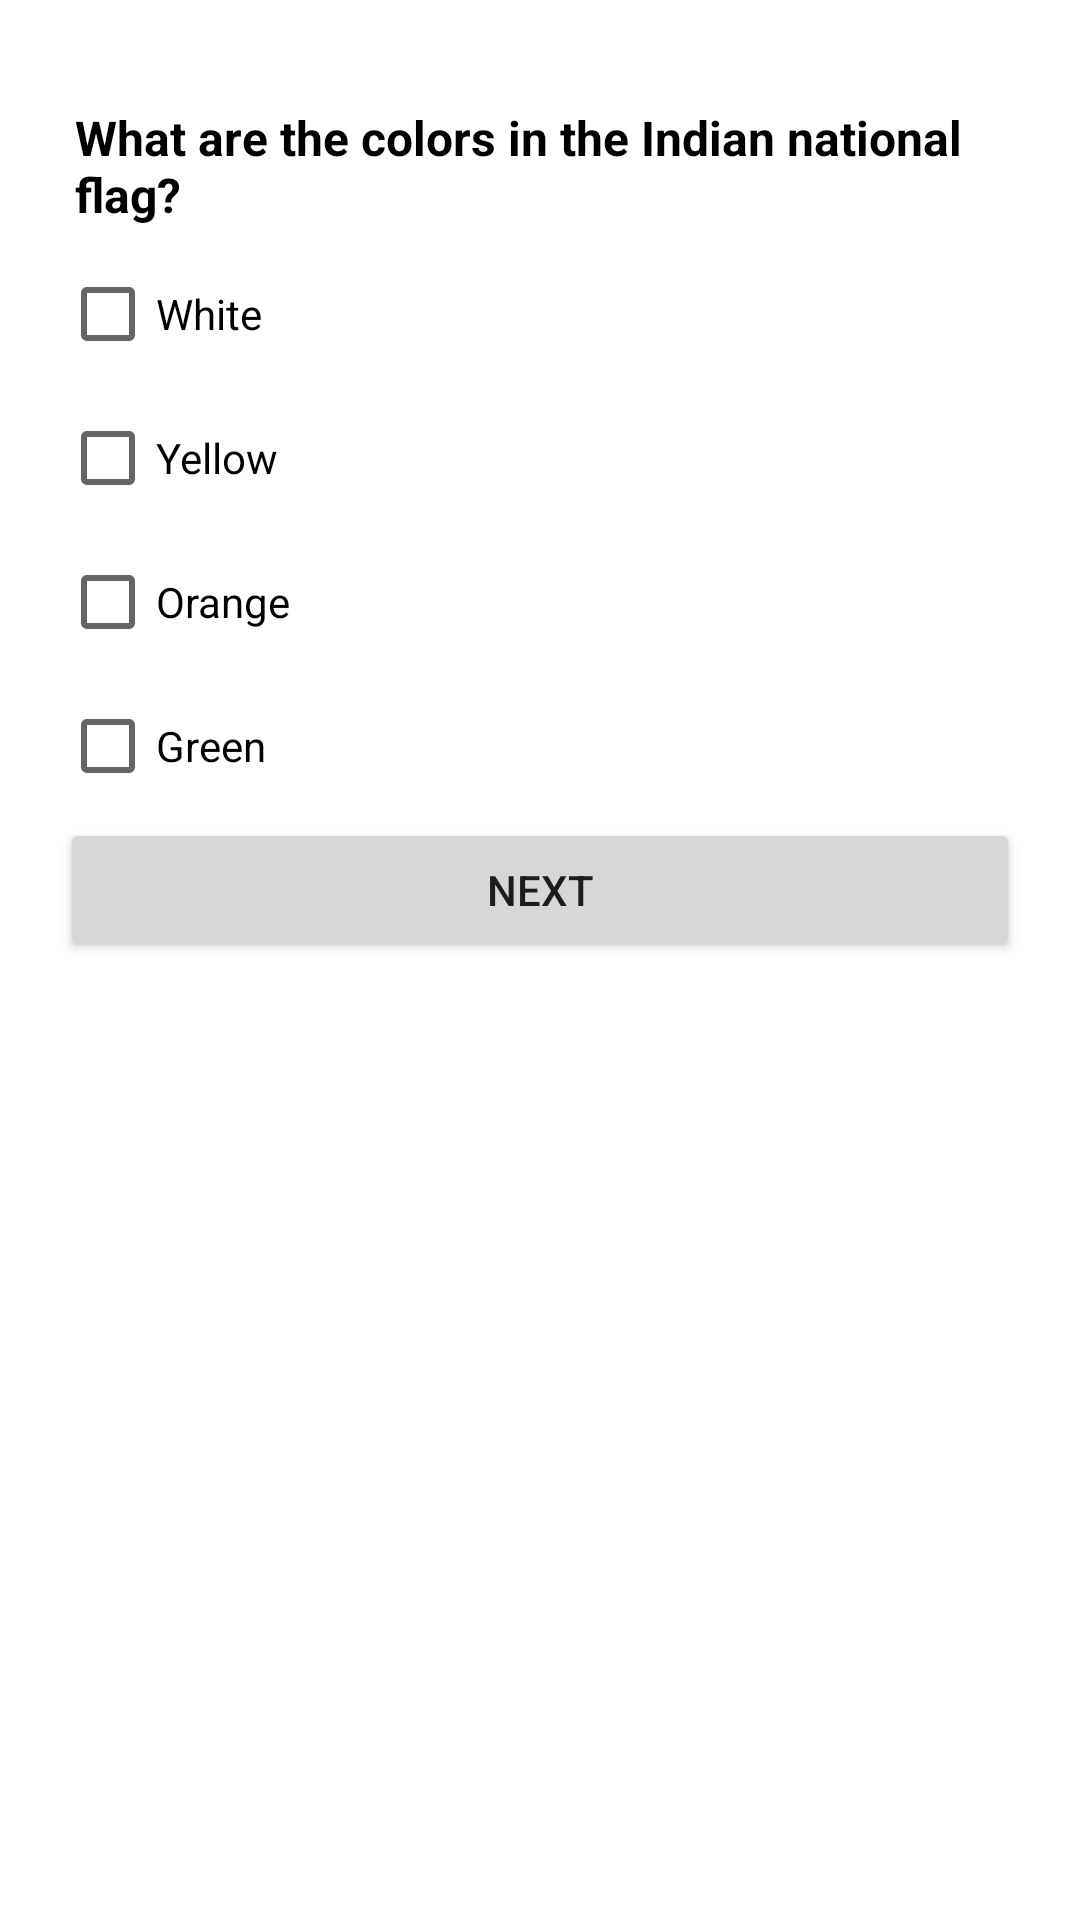

Android layout source for this screen:
<!-- AndroidManifest.xml: application theme Theme.TriviaApp -->
<!-- res/layout/activity_question3.xml -->
<?xml version="1.0" encoding="utf-8"?>
<LinearLayout xmlns:android="http://schemas.android.com/apk/res/android"
    xmlns:app="http://schemas.android.com/apk/res-auto"
    xmlns:tools="http://schemas.android.com/tools"
    android:layout_width="match_parent"
    android:layout_height="match_parent"
    android:padding="20dp"
    android:orientation="vertical"
    tools:context=".ui.Question3Activity">
    <TextView
        android:layout_marginTop="10dp"
        android:id="@+id/tv_question2"
        android:layout_width="match_parent"
        android:layout_height="wrap_content"
        style="@style/textview"
        android:text="@string/whats_are_the_colors"/>

        <CheckBox
            android:id="@+id/cb_white"
            android:layout_width="match_parent"
            android:layout_height="wrap_content"
            android:text="@string/white"/>
        <CheckBox
            android:id="@+id/cb_yellow"
            android:layout_width="match_parent"
            android:layout_height="wrap_content"
            android:text="@string/yellow"/>
        <CheckBox
            android:id="@+id/cb_orange"
            android:layout_width="match_parent"
            android:layout_height="wrap_content"
            android:text="@string/orange"/>
        <CheckBox
            android:id="@+id/cb_green"
            android:layout_width="match_parent"
            android:layout_height="wrap_content"
            android:text="@string/green"/>
    <Button
        android:id="@+id/btn_next1"
        android:layout_below="@+id/rg_options"
        android:layout_width="match_parent"
        android:layout_height="wrap_content"
        android:text="@string/next"/>


</LinearLayout>
<!-- resources referenced by this layout -->
<resources>
  <string name="green">Green</string>
  <string name="next">Next</string>
  <string name="orange">Orange</string>
  <string name="whats_are_the_colors">What are the colors in the Indian national flag?</string>
  <string name="white">White</string>
  <string name="yellow">Yellow</string>
  <style name="textview">
          <item name="android:padding">5dp</item>
          <item name="android:textSize">16sp</item>
          <item name="android:textStyle">bold</item>
          <item name="android:textColor">@color/black</item>
      </style>
  <style name="Theme.TriviaApp" parent="Theme.MaterialComponents.DayNight.DarkActionBar">
          
          <item name="colorPrimary">@color/purple_500</item>
          <item name="colorPrimaryVariant">@color/purple_700</item>
          <item name="colorOnPrimary">@color/white</item>
          
          <item name="colorSecondary">@color/teal_200</item>
          <item name="colorSecondaryVariant">@color/teal_700</item>
          <item name="colorOnSecondary">@color/black</item>
          
          <item name="android:statusBarColor" tools:targetApi="l">?attr/colorPrimaryVariant</item>
          
      </style>
  <!-- not gathered from this repository: default colours our renderer supplied (Android Studio template values) -->
  <color name="purple_500">#FF6200EE</color>
  <color name="purple_700">#FF3700B3</color>
  <color name="teal_200">#FF03DAC5</color>
  <color name="teal_700">#FF018786</color>
  <color name="black">#FF000000</color>
  <color name="white">#FFFFFFFF</color>
</resources>
